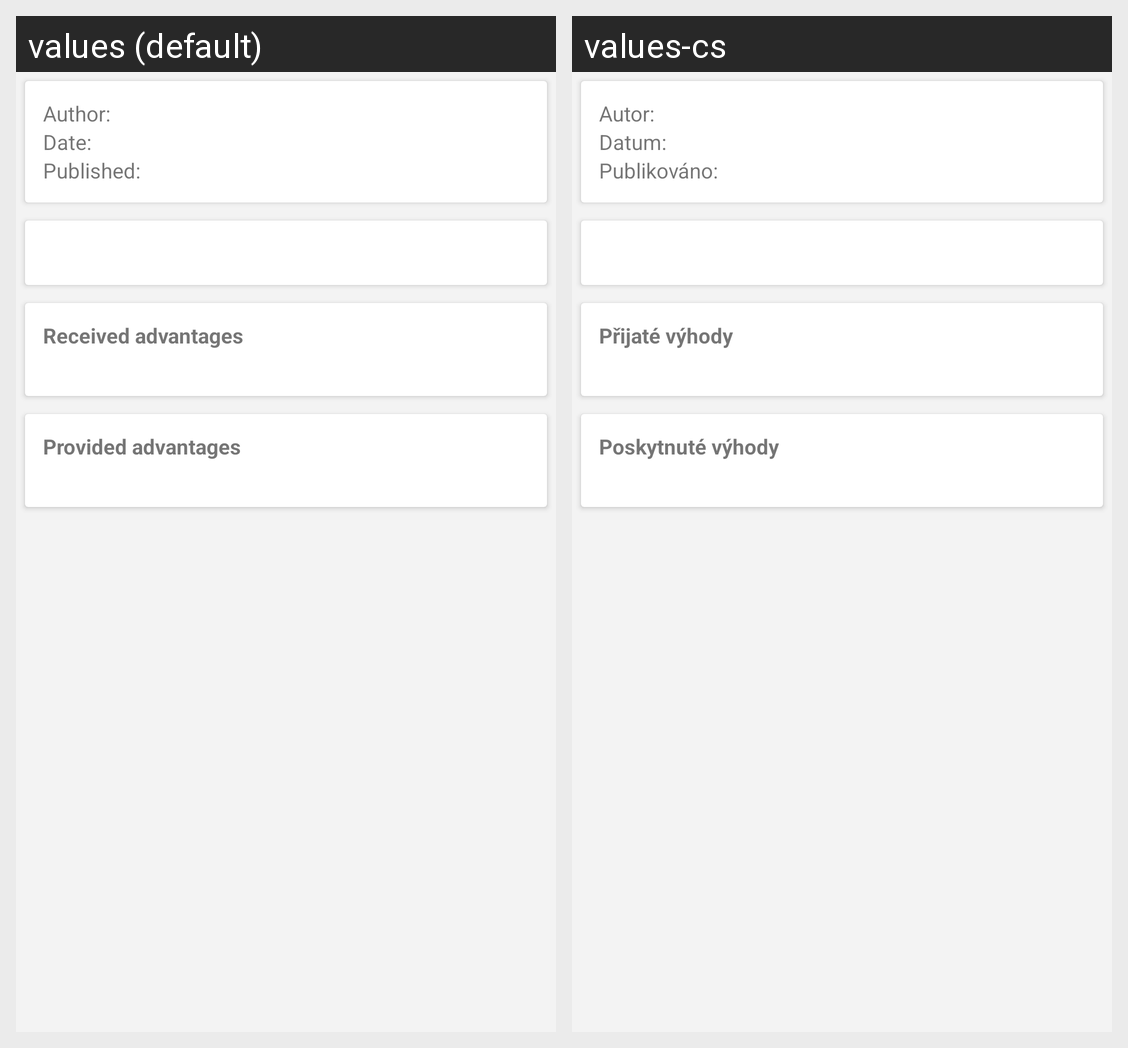

Strings drawn on this Android screen and how each of the app's shown locales translates them:
Android screen res/layout/fragment_report_detail.xml rendered under 2 locales, left to right: values (default), values-cs. Device: Nexus 5 (rendered at 1080×1920; each locale shown at half size, 540×960, under a caption strip naming it); theme AppTheme.
Strings drawn on this screen, with the default value and each locale's value (text and hints the layout hard-codes, and strings that could not be matched under every locale, appear in the picture but are not listed):

report_detail_author
  values: Author:
  values-cs: Autor:

report_detail_date
  values: Date:
  values-cs: Datum:

report_detail_published
  values: Published:
  values-cs: Publikováno:

report_detail_received
  values: Received advantages
  values-cs: Přijaté výhody

report_detail_provided
  values: Provided advantages
  values-cs: Poskytnuté výhody
